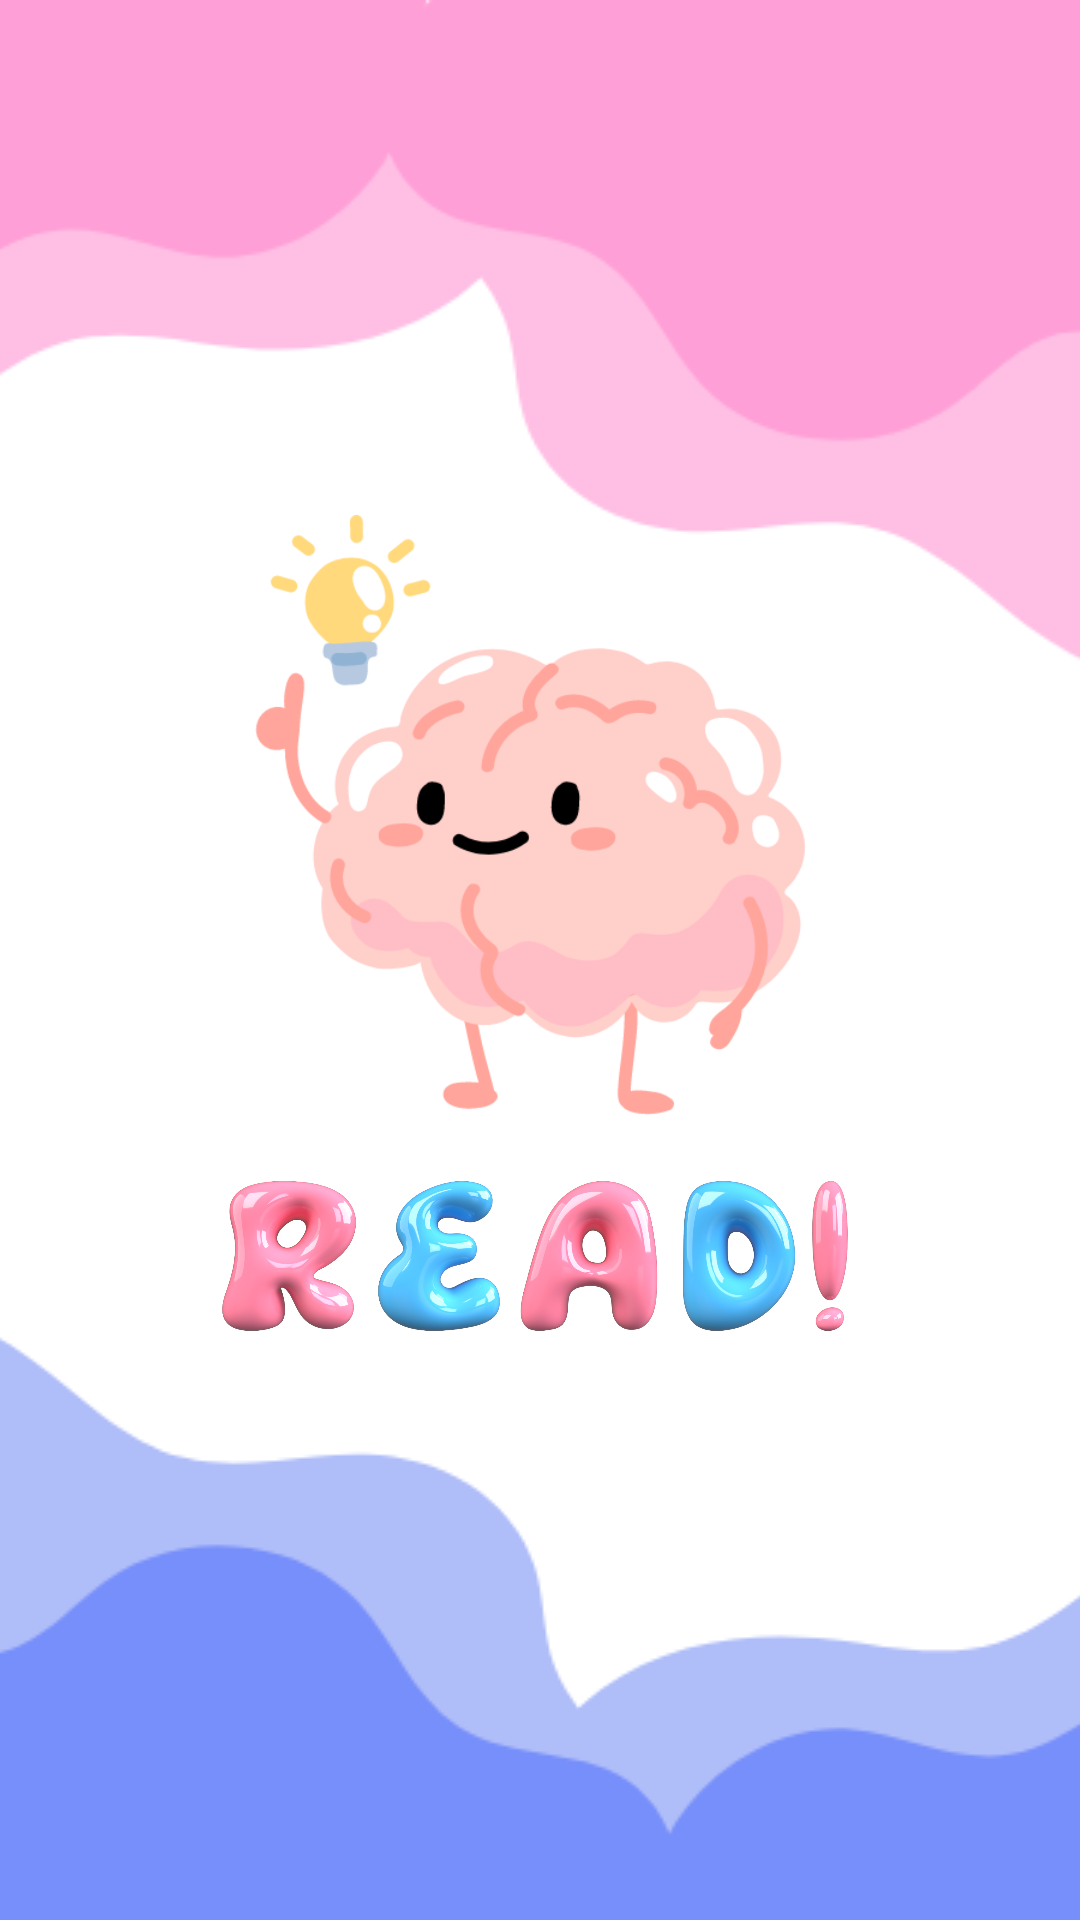

Write the Android layout XML for this screen, with the resource values it uses.
<!-- AndroidManifest.xml: application theme Theme.KP_Home -->
<!-- res/layout/activity_main.xml -->
<?xml version="1.0" encoding="utf-8"?>
<androidx.constraintlayout.widget.ConstraintLayout xmlns:android="http://schemas.android.com/apk/res/android"
    xmlns:app="http://schemas.android.com/apk/res-auto"
    xmlns:tools="http://schemas.android.com/tools"
    android:layout_width="match_parent"
    android:layout_height="match_parent"
    tools:context=".MainActivity">

    <ImageView
        android:id="@+id/back_top"
        android:layout_width="wrap_content"
        android:layout_height="wrap_content"
        android:scaleType="centerCrop"
        android:src="@drawable/background_top"
        app:layout_constraintBottom_toBottomOf="parent"
        app:layout_constraintStart_toStartOf="parent"
        app:layout_constraintTop_toTopOf="parent"
        app:layout_constraintVertical_bias="0">

    </ImageView>
    <ImageView
        android:id="@+id/back_bot"
        android:layout_width="wrap_content"
        android:layout_height="wrap_content"
        android:scaleType="centerCrop"
        android:src="@drawable/background_bot"
        app:layout_constraintBottom_toBottomOf="parent"
        app:layout_constraintStart_toStartOf="parent"
        app:layout_constraintTop_toTopOf="parent"
        app:layout_constraintVertical_bias="1">

    </ImageView>

    <ImageView
        android:id="@+id/icon_logo"
        android:layout_width="200dp"
        android:layout_height="200dp"
        android:src="@drawable/icon"
        app:layout_constraintBottom_toBottomOf="parent"
        app:layout_constraintEnd_toEndOf="parent"
        app:layout_constraintHorizontal_bias="0.48"
        app:layout_constraintStart_toStartOf="parent"
        app:layout_constraintTop_toTopOf="parent"
        app:layout_constraintVertical_bias="0.39">

    </ImageView>


    <LinearLayout
        android:layout_width="wrap_content"
        android:layout_height="wrap_content"
        app:layout_constraintBottom_toBottomOf="parent"
        app:layout_constraintEnd_toEndOf="parent"
        app:layout_constraintHorizontal_bias="0.55"
        app:layout_constraintStart_toStartOf="parent"
        app:layout_constraintTop_toBottomOf="@+id/icon_logo"
        app:layout_constraintVertical_bias="0.1">


        <ImageView
            android:id="@+id/letterR"
            android:layout_width="50dp"
            android:layout_height="50dp"
            android:src="@drawable/chur"></ImageView>


        <ImageView
            android:id="@+id/letterE"
            android:layout_width="50dp"
            android:layout_height="50dp"
            android:src="@drawable/chue"></ImageView>

        <ImageView
            android:id="@+id/letterA"
            android:layout_width="50dp"
            android:layout_height="50dp"
            android:src="@drawable/chua"></ImageView>

        <ImageView
            android:id="@+id/letterD"
            android:layout_width="50dp"
            android:layout_height="50dp"
            android:src="@drawable/chud"></ImageView>

        <ImageView
            android:id="@+id/letterChamThan"
            android:layout_width="50dp"
            android:layout_height="50dp"
            android:layout_marginLeft="-20dp"
            android:src="@drawable/letterchamthan"></ImageView>
    </LinearLayout>

</androidx.constraintlayout.widget.ConstraintLayout>
<!-- resources referenced by this layout -->
<resources>
  <!-- drawable background_bot: png bitmap (drawable, 9277 bytes) -->
  <!-- drawable background_top: png bitmap (drawable, 8601 bytes) -->
  <!-- drawable chua: png bitmap (drawable, 166692 bytes) -->
  <!-- drawable chud: png bitmap (drawable, 161636 bytes) -->
  <!-- drawable chue: png bitmap (drawable, 159153 bytes) -->
  <!-- drawable chur: png bitmap (drawable, 180307 bytes) -->
  <!-- drawable icon: png bitmap (drawable, 31214 bytes) -->
  <!-- drawable letterchamthan: png bitmap (drawable, 48566 bytes) -->
  <style name="Theme.KP_Home" parent="Base.Theme.KP_Home" />
  <style name="Base.Theme.KP_Home" parent="Theme.MaterialComponents.DayNight.NoActionBar">
          
          
      </style>
</resources>
